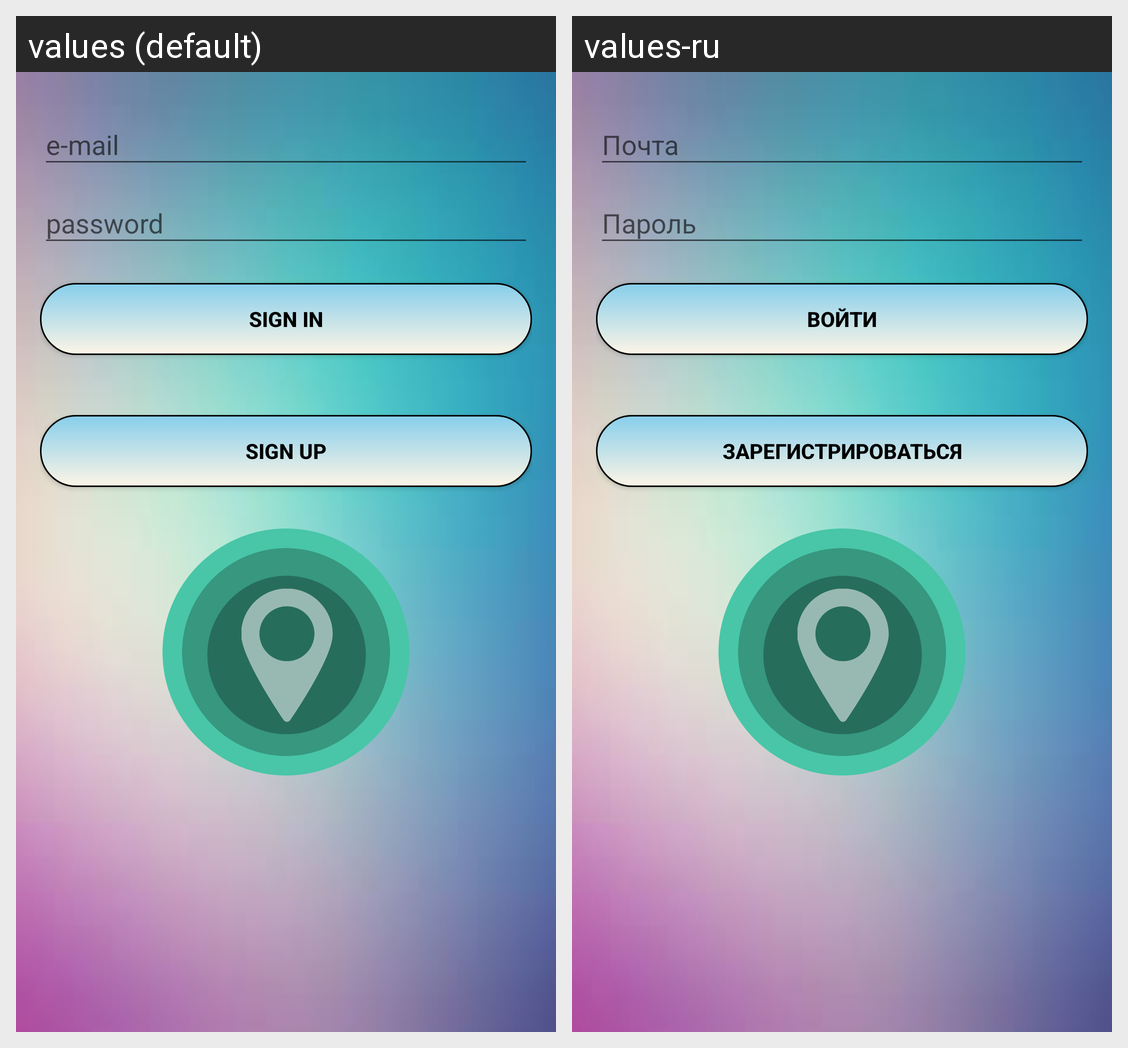

This grid shows one Android layout under two languages. Give, for every string resource on the screen, its name, the default text and each shown locale's text.
Android screen res/layout/activity_login.xml rendered under 2 locales, left to right: values (default), values-ru. Device: Nexus 5 (rendered at 1080×1920; each locale shown at half size, 540×960, under a caption strip naming it); theme AppTheme.
Strings drawn on this screen, with the default value and each locale's value (text and hints the layout hard-codes, and strings that could not be matched under every locale, appear in the picture but are not listed):

action_sign_in_short
  values: Sign in
  values-ru: Войти

action_sign_in
  values: Sign in
  values-ru: Войти

action_sign_up
  values: Sign up
  values-ru: Зарегистрироваться
